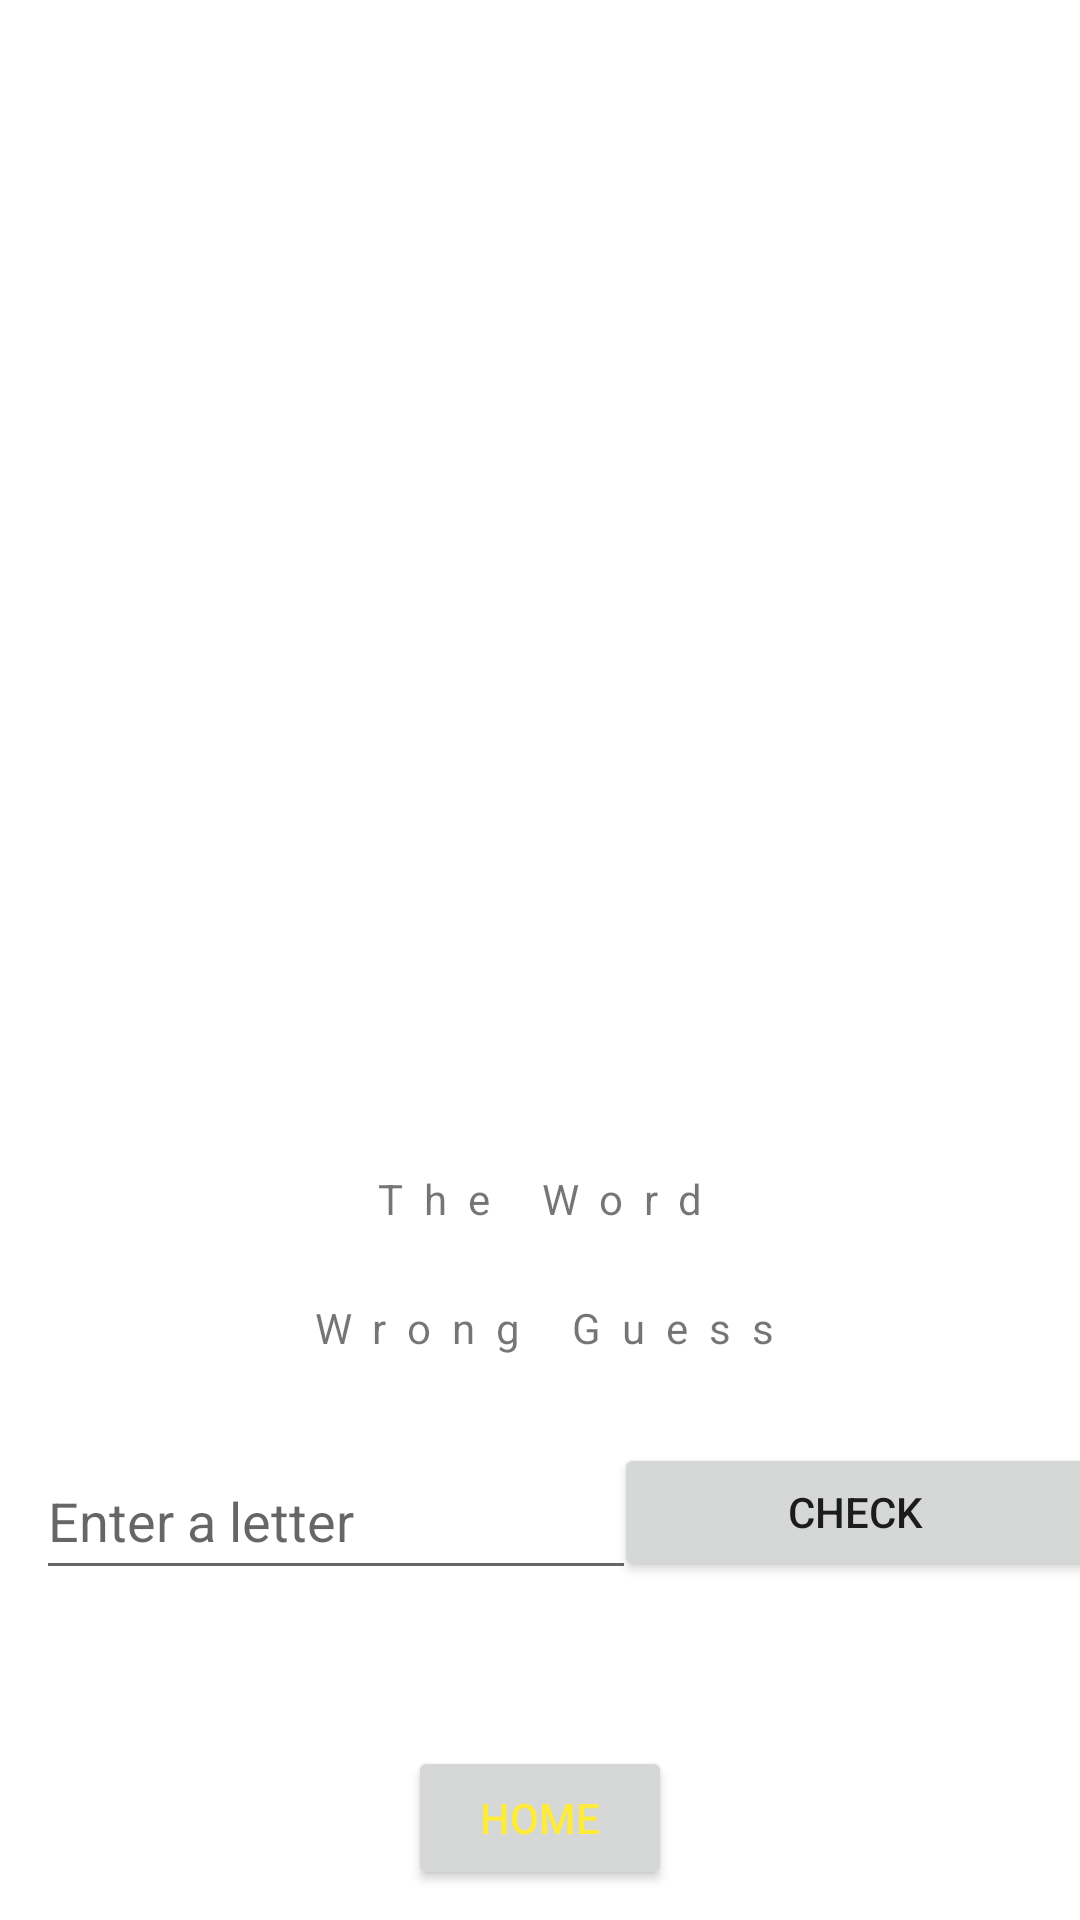

The Android layout XML behind this screen, and the referenced resources:
<!-- AndroidManifest.xml: application theme Theme.TheSpellorama -->
<!-- res/layout/activity_hangman.xml -->
<?xml version="1.0" encoding="utf-8"?>
<androidx.constraintlayout.widget.ConstraintLayout xmlns:android="http://schemas.android.com/apk/res/android"
    xmlns:app="http://schemas.android.com/apk/res-auto"
    xmlns:tools="http://schemas.android.com/tools"
    android:id="@+id/homeButton"
    android:layout_width="match_parent"
    android:layout_height="match_parent"
    tools:context=".HangmanActivity">

    <Button
        android:id="@+id/hangmanHomeButton"
        android:layout_width="wrap_content"
        android:layout_height="wrap_content"
        android:layout_marginBottom="10dp"
        android:text="Home"
        android:textColor="#FFEB3B"
        app:layout_constraintBottom_toBottomOf="parent"
        app:layout_constraintEnd_toEndOf="parent"
        app:layout_constraintStart_toStartOf="parent" />

    <EditText
        android:id="@+id/theGuess"
        android:layout_width="200dp"
        android:layout_height="49dp"
        android:layout_marginTop="28dp"
        android:ems="10"
        android:hint="Enter a letter"
        android:inputType="textPersonName"
        app:layout_constraintEnd_toEndOf="parent"
        app:layout_constraintHorizontal_bias="0.075"
        app:layout_constraintStart_toStartOf="parent"
        app:layout_constraintTop_toBottomOf="@+id/theWrong" />

    <TextView
        android:id="@+id/theWord"
        android:layout_width="136dp"
        android:layout_height="19dp"
        android:layout_marginTop="8dp"
        android:letterSpacing=".5
"
        android:text="The Word"
        android:textAlignment="center"
        app:layout_constraintEnd_toEndOf="parent"
        app:layout_constraintHorizontal_bias="0.498"
        app:layout_constraintStart_toStartOf="parent"
        app:layout_constraintTop_toBottomOf="@+id/theGallows" />

    <TextView
        android:id="@+id/theWrong"
        android:layout_width="392dp"
        android:layout_height="20dp"
        android:layout_marginTop="24dp"
        android:letterSpacing=".5"
        android:text="Wrong Guess"
        android:textAlignment="center"
        app:layout_constraintEnd_toEndOf="parent"
        app:layout_constraintHorizontal_bias="0.473"
        app:layout_constraintStart_toStartOf="parent"
        app:layout_constraintTop_toBottomOf="@+id/theWord" />

    <ImageView
        android:id="@+id/theGallows"
        android:layout_width="290dp"
        android:layout_height="354dp"
        android:layout_marginTop="28dp"
        android:src="@drawable/gallows"
        android:visibility="visible"
        app:layout_constraintEnd_toEndOf="parent"
        app:layout_constraintHorizontal_bias="0.103"
        app:layout_constraintStart_toStartOf="parent"
        app:layout_constraintTop_toTopOf="parent" />

    <Button
        android:id="@+id/checkButton"
        android:layout_width="161dp"
        android:layout_height="46dp"
        android:layout_marginTop="28dp"
        android:text="Check"
        app:layout_constraintEnd_toEndOf="parent"
        app:layout_constraintHorizontal_bias="0.586"
        app:layout_constraintStart_toEndOf="@+id/theGuess"
        app:layout_constraintTop_toBottomOf="@+id/theWrong" />

    <ImageView
        android:id="@+id/noose_cover"
        android:layout_width="88dp"
        android:layout_height="148dp"
        android:layout_marginTop="117dp"
        android:layout_marginEnd="28dp"
        android:foreground="@color/white"
        android:visibility="visible"
        app:layout_constraintEnd_toEndOf="@+id/theGallows"
        app:layout_constraintTop_toTopOf="@+id/theGallows"
        app:srcCompat="@drawable/blank" />

    <ImageView
        android:id="@+id/noose"
        android:layout_width="72dp"
        android:layout_height="84dp"
        android:layout_marginTop="88dp"
        android:layout_marginEnd="36dp"
        android:visibility="invisible"
        app:layout_constraintEnd_toEndOf="@+id/theGallows"
        app:layout_constraintTop_toTopOf="@+id/theGallows"
        app:srcCompat="@drawable/noose" />

    <ImageView
        android:id="@+id/head"
        android:layout_width="42dp"
        android:layout_height="53dp"
        android:layout_marginTop="116dp"
        android:layout_marginEnd="44dp"
        android:visibility="invisible"
        app:layout_constraintEnd_toEndOf="@+id/theGallows"
        app:layout_constraintTop_toTopOf="@+id/theGallows"
        app:srcCompat="@drawable/head" />

    <ImageView
        android:id="@+id/body"
        android:layout_width="40dp"
        android:layout_height="55dp"
        android:layout_marginEnd="42dp"
        android:layout_marginBottom="130dp"
        android:visibility="invisible"
        app:layout_constraintBottom_toBottomOf="@+id/theGallows"
        app:layout_constraintEnd_toEndOf="@+id/theGallows"
        app:srcCompat="@drawable/body" />

    <ImageView
        android:id="@+id/right_arm"
        android:layout_width="89dp"
        android:layout_height="27dp"
        android:layout_marginStart="150dp"
        android:layout_marginTop="165dp"
        android:visibility="invisible"
        app:layout_constraintStart_toStartOf="@+id/theGallows"
        app:layout_constraintTop_toTopOf="@+id/theGallows"
        app:srcCompat="@drawable/right_arm" />

    <ImageView
        android:id="@+id/left_arm"
        android:layout_width="87dp"
        android:layout_height="25dp"
        android:layout_marginStart="216dp"
        android:layout_marginTop="167dp"
        android:visibility="invisible"
        app:layout_constraintStart_toStartOf="@+id/theGallows"
        app:layout_constraintTop_toTopOf="@+id/theGallows"
        app:srcCompat="@drawable/left_arm" />

    <ImageView
        android:id="@+id/right_leg"
        android:layout_width="42dp"
        android:layout_height="68dp"
        android:layout_marginStart="188dp"
        android:layout_marginTop="0dp"
        android:visibility="invisible"
        app:layout_constraintStart_toStartOf="@+id/theGallows"
        app:layout_constraintTop_toBottomOf="@+id/body"
        app:srcCompat="@drawable/right_leg" />

    <ImageView
        android:id="@+id/left_leg"
        android:layout_width="44dp"
        android:layout_height="70dp"
        android:layout_marginEnd="20dp"
        android:layout_marginBottom="60dp"
        android:visibility="invisible"
        app:layout_constraintBottom_toBottomOf="@+id/theGallows"
        app:layout_constraintEnd_toEndOf="@+id/theGallows"
        app:srcCompat="@drawable/left_leg" />

</androidx.constraintlayout.widget.ConstraintLayout>
<!-- resources referenced by this layout -->
<resources>
  <!-- drawable blank: png bitmap (drawable, 242 bytes) -->
  <!-- drawable body: png bitmap (drawable, 3215 bytes) -->
  <!-- drawable head: png bitmap (drawable, 5669 bytes) -->
  <!-- drawable left_arm: png bitmap (drawable, 2959 bytes) -->
  <!-- drawable left_leg: png bitmap (drawable, 6669 bytes) -->
  <!-- drawable noose: png bitmap (drawable, 3415 bytes) -->
  <!-- drawable right_arm: png bitmap (drawable, 3396 bytes) -->
  <!-- drawable right_leg: png bitmap (drawable, 5156 bytes) -->
  <style name="Theme.TheSpellorama" parent="Theme.MaterialComponents.DayNight.DarkActionBar">
          
          <item name="colorPrimary">@color/purple_500</item>
          <item name="colorPrimaryVariant">@color/purple_700</item>
          <item name="colorOnPrimary">@color/white</item>
          
          <item name="colorSecondary">@color/teal_200</item>
          <item name="colorSecondaryVariant">@color/teal_700</item>
          <item name="colorOnSecondary">@color/black</item>
          
          <item name="android:statusBarColor" tools:targetApi="l">?attr/colorPrimaryVariant</item>
          
      </style>
  <!-- not gathered from this repository: default colours our renderer supplied (Android Studio template values) -->
  <color name="purple_500">#FF6200EE</color>
  <color name="purple_700">#FF3700B3</color>
  <color name="teal_200">#FF03DAC5</color>
  <color name="teal_700">#FF018786</color>
  <color name="black">#FF000000</color>
  <color name="white">#FFFFFFFF</color>
</resources>
